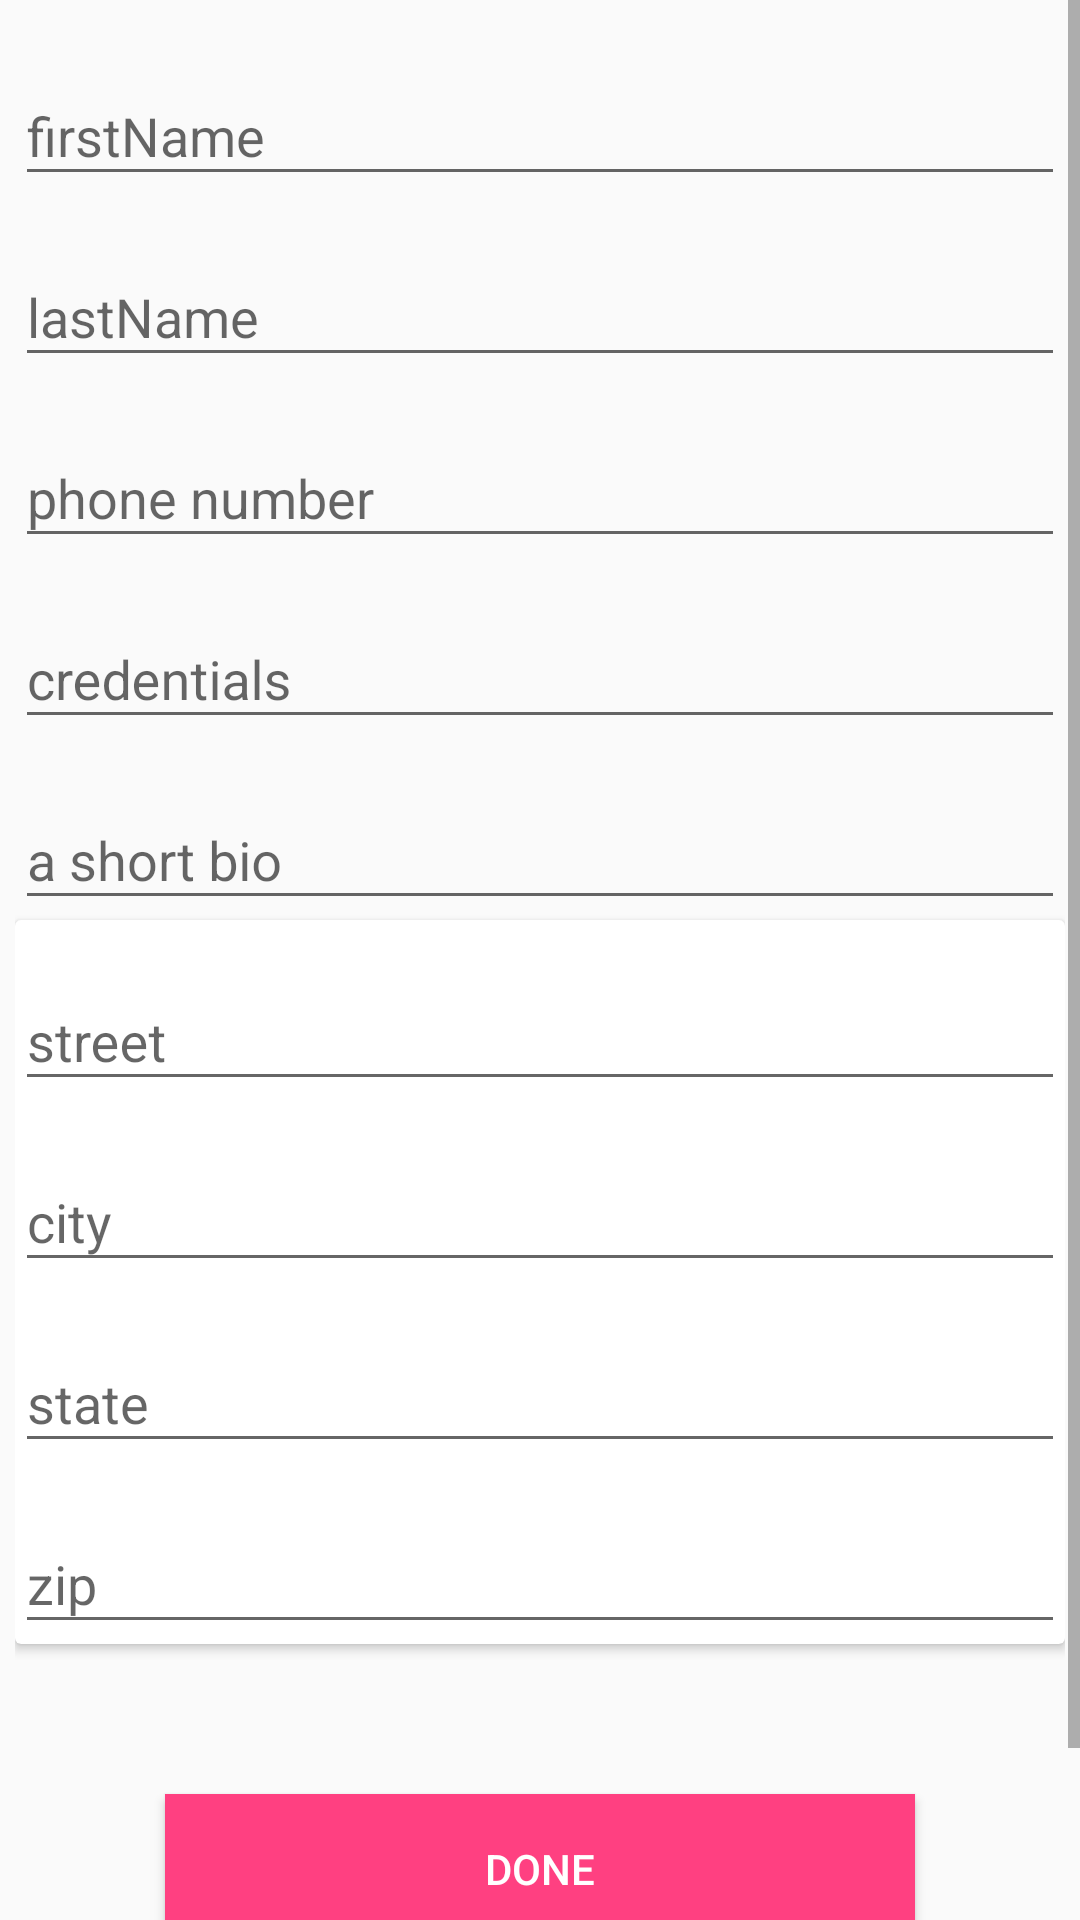

Android layout source for this screen:
<!-- AndroidManifest.xml: application theme AppTheme -->
<!-- res/layout/activity_addauthor.xml -->
<?xml version="1.0" encoding="utf-8"?>
<ScrollView xmlns:android="http://schemas.android.com/apk/res/android"
    android:layout_width="match_parent"
    android:layout_height="match_parent">

    <LinearLayout
        android:layout_width="match_parent"
        android:layout_height="wrap_content"
        android:orientation="vertical"
        android:padding="5dp">

        <android.support.design.widget.TextInputLayout
            android:id="@+id/ly_firstName"
            android:layout_width="match_parent"
            android:layout_height="wrap_content"
            android:layout_marginTop="@dimen/margin_small">

            <EditText
                android:id="@+id/tv_firstName"
                android:layout_width="match_parent"
                android:layout_height="wrap_content"
                android:hint="firstName" />
        </android.support.design.widget.TextInputLayout>

        <android.support.design.widget.TextInputLayout
            android:id="@+id/ly_lastName"
            android:layout_width="match_parent"
            android:layout_height="wrap_content"
            android:layout_marginTop="@dimen/margin_small">

            <EditText
                android:id="@+id/tv_lastName"
                android:layout_width="match_parent"
                android:layout_height="wrap_content"
                android:hint="lastName" />
        </android.support.design.widget.TextInputLayout>

        <android.support.design.widget.TextInputLayout
            android:id="@+id/ly_phonenumber"
            android:layout_width="match_parent"
            android:layout_height="wrap_content"
            android:layout_marginTop="@dimen/margin_small">

            <EditText
                android:id="@+id/tx_phonenumber"
                android:layout_width="match_parent"
                android:layout_height="wrap_content"
                android:hint="phone number"
                android:inputType="phone" />
        </android.support.design.widget.TextInputLayout>

        <android.support.design.widget.TextInputLayout
            android:id="@+id/ly_credentials"
            android:layout_width="match_parent"
            android:layout_height="wrap_content"
            android:layout_marginTop="@dimen/margin_small">

            <EditText
                android:id="@+id/tx_credentials"
                android:layout_width="match_parent"
                android:layout_height="wrap_content"
                android:hint="credentials" />
        </android.support.design.widget.TextInputLayout>

        <android.support.design.widget.TextInputLayout
            android:id="@+id/ly_bio"
            android:layout_width="match_parent"
            android:layout_height="wrap_content"
            android:layout_marginTop="@dimen/margin_small">

            <EditText
                android:id="@+id/tx_bio"
                android:layout_width="match_parent"
                android:layout_height="wrap_content"
                android:hint="a short bio" />
        </android.support.design.widget.TextInputLayout>

        <android.support.v7.widget.CardView
            android:layout_width="match_parent"
            android:layout_height="wrap_content">

            <LinearLayout
                android:layout_width="match_parent"
                android:layout_height="wrap_content"
                android:orientation="vertical">

                <android.support.design.widget.TextInputLayout
                    android:id="@+id/ly_street"
                    android:layout_width="match_parent"
                    android:layout_height="wrap_content"
                    android:layout_marginTop="@dimen/margin_small">

                    <EditText
                        android:id="@+id/tv_street"
                        android:layout_width="match_parent"
                        android:layout_height="wrap_content"
                        android:hint="street" />
                </android.support.design.widget.TextInputLayout>

                <android.support.design.widget.TextInputLayout
                    android:id="@+id/ly_city"
                    android:layout_width="match_parent"
                    android:layout_height="wrap_content"
                    android:layout_marginTop="@dimen/margin_small">

                    <EditText
                        android:id="@+id/tv_city"
                        android:layout_width="match_parent"
                        android:layout_height="wrap_content"
                        android:hint="city" />
                </android.support.design.widget.TextInputLayout>

                <android.support.design.widget.TextInputLayout
                    android:id="@+id/ly_state"
                    android:layout_width="match_parent"
                    android:layout_height="wrap_content"
                    android:layout_marginTop="@dimen/margin_small">

                    <EditText
                        android:id="@+id/tv_state"
                        android:layout_width="match_parent"
                        android:layout_height="wrap_content"
                        android:hint="state" />
                </android.support.design.widget.TextInputLayout>

                <android.support.design.widget.TextInputLayout
                    android:id="@+id/ly_zip"
                    android:layout_width="match_parent"
                    android:layout_height="wrap_content"
                    android:layout_marginTop="@dimen/margin_small">

                    <EditText
                        android:id="@+id/tv_zip"
                        android:layout_width="match_parent"
                        android:layout_height="wrap_content"
                        android:hint="zip" />
                </android.support.design.widget.TextInputLayout>
            </LinearLayout>
        </android.support.v7.widget.CardView>

        <Button
            android:id="@+id/btn_done"
            android:layout_width="match_parent"
            android:layout_height="50dp"
            android:layout_gravity="center"
            android:layout_margin="50dp"
            android:background="@color/colorAccent"
            android:text="Done"
            android:textColor="@color/color_white" />
    </LinearLayout>
</ScrollView>
<!-- resources referenced by this layout -->
<resources>
  <color name="colorAccent">#FF4081</color>
  <color name="color_white">#FFFFFF</color>
  <dimen name="margin_small">8dp</dimen>
  <style name="AppTheme" parent="Theme.AppCompat.Light.DarkActionBar">
          
          <item name="colorPrimary">@color/colorPrimary</item>
          <item name="colorPrimaryDark">@color/colorPrimaryDark</item>
          <item name="colorAccent">@color/colorAccent</item>
      </style>
  <color name="colorPrimary">#3F51B5</color>
  <color name="colorPrimaryDark">#303F9F</color>
</resources>
